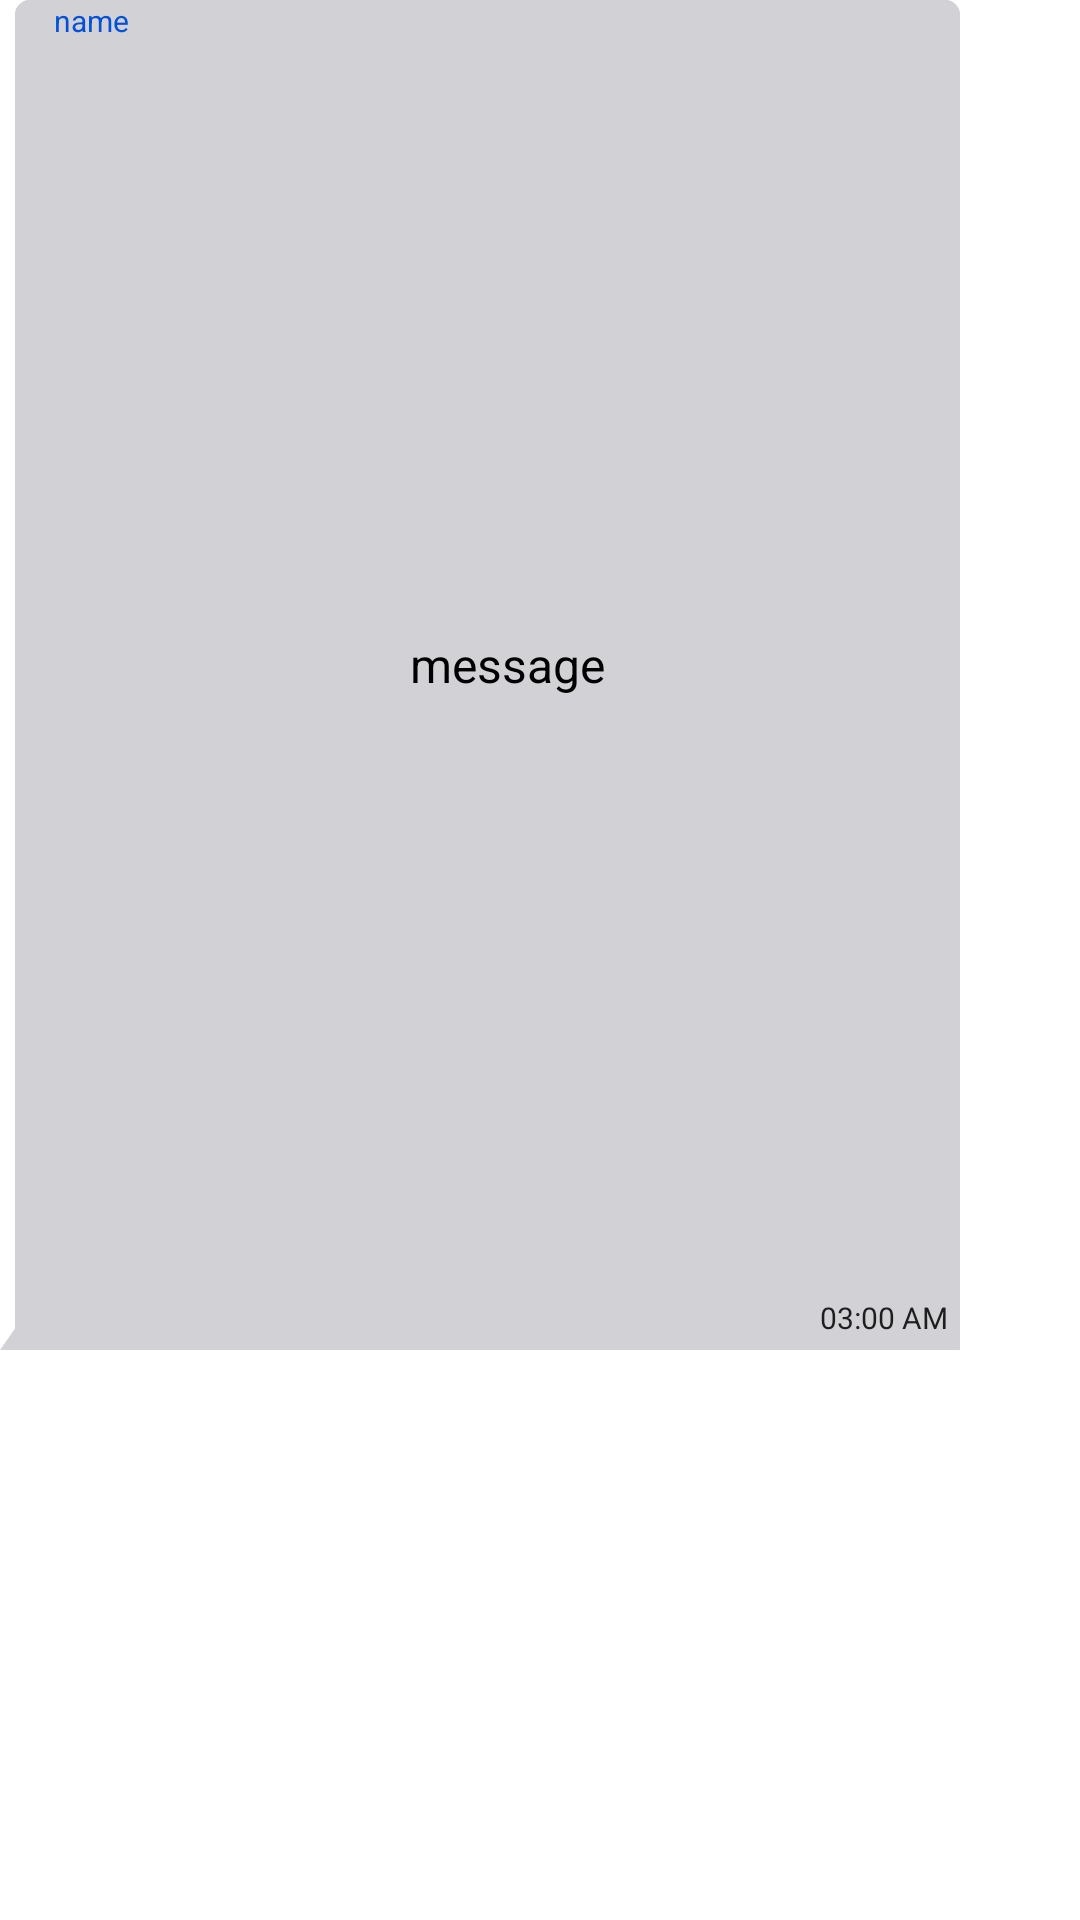

Layout XML and referenced resources for this Android screen:
<!-- AndroidManifest.xml: application theme Theme.MyWhatsappLite -->
<!-- res/layout/sample_group_receiver.xml -->
<?xml version="1.0" encoding="utf-8"?>
<androidx.constraintlayout.widget.ConstraintLayout xmlns:android="http://schemas.android.com/apk/res/android"
    xmlns:app="http://schemas.android.com/apk/res-auto"
    xmlns:tools="http://schemas.android.com/tools"
    android:layout_width="wrap_content"
    android:layout_height="wrap_content"
    android:layout_marginLeft="15dp"
    android:layout_marginTop="5dp"
    android:layout_marginRight="7dp"

    android:background="@drawable/bg_receiver"
    android:maxWidth="320dp"
    android:maxHeight="450dp"
    android:minHeight="30dp"
    android:minWidth="90dp"
    >

    <TextView
        android:id="@+id/GrpreceiverText"
        android:layout_width="wrap_content"
        android:layout_height="wrap_content"
        android:layout_marginStart="7dp"

        android:layout_marginEnd="7dp"
        android:layout_marginBottom="3dp"
        android:gravity="center"
        android:inputType="textLongMessage|textMultiLine"
        android:maxWidth="280dp"
        android:minWidth="40dp"

        android:text="message"
        android:textColor="@color/black"
        android:textSize="16sp"
        app:layout_constraintBottom_toTopOf="@+id/GrpreceiverTime"
        app:layout_constraintEnd_toEndOf="parent"
        app:layout_constraintStart_toStartOf="@+id/guideline5"
        app:layout_constraintTop_toBottomOf="@+id/candidateName" />

    <TextView
        android:id="@+id/GrpreceiverTime"
        android:layout_width="wrap_content"
        android:layout_height="wrap_content"
        android:layout_marginEnd="4dp"
        android:layout_marginBottom="4dp"
        android:text=" 03:00 AM"
        android:textColor="#1E1E1E"
        android:textSize="10sp"
        app:layout_constraintBottom_toBottomOf="parent"
        app:layout_constraintEnd_toEndOf="parent" />

    <androidx.constraintlayout.widget.Guideline
        android:id="@+id/guideline5"
        android:layout_width="wrap_content"
        android:layout_height="wrap_content"
        android:orientation="vertical"
        app:layout_constraintGuide_begin="18dp" />

    <TextView

        android:id="@+id/candidateName"
        android:layout_width="wrap_content"
        android:layout_height="wrap_content"
        android:text="name"
        android:textSize="10sp"
        android:textColor="@color/blue"
        app:layout_constraintStart_toStartOf="@+id/guideline5"
        app:layout_constraintTop_toTopOf="parent" />
</androidx.constraintlayout.widget.ConstraintLayout>
<!-- resources referenced by this layout -->
<resources>
  <color name="black">#FF000000</color>
  <color name="blue">#0251D8</color>
  <!-- drawable bg_receiver (drawable) -->
  <?xml version="1.0" encoding="utf-8"?>
  <layer-list xmlns:android="http://schemas.android.com/apk/res/android">
      <item android:right="20dp">
          <rotate
              android:fromDegrees="35"
              android:pivotX="0%"
              android:pivotY="100%"
              android:toDegrees="0">
              <shape android:shape="rectangle">
                  <solid android:color="#D1D1D6" />
              </shape>
          </rotate>
      </item>
      <item android:left="5dp">
          <shape android:shape="rectangle">
              <solid android:color="#D1D1D6" />
              <corners android:radius="5dp" />
          </shape>
      </item>
  <item android:left="5dp">
      <shape>
          <solid android:color="#D1D1D6" />
          <corners android:radius="5dp" />
      </shape>
  </item>
  </layer-list>
  <style name="Theme.MyWhatsappLite" parent="Theme.MaterialComponents.DayNight.DarkActionBar">
          
          <item name="colorPrimary">@color/purple_200</item>
          <item name="colorPrimaryVariant">@color/purple_700</item>
          <item name="colorOnPrimary">@color/white</item>
          
          <item name="colorSecondary">@color/teal_200</item>
          <item name="colorSecondaryVariant">@color/teal_700</item>
          <item name="colorOnSecondary">@color/black</item>
          
          <item name="android:statusBarColor" tools:targetApi="l">?attr/colorPrimaryVariant</item>
          
      </style>
  <color name="purple_200">#031B27</color>
  <color name="purple_700">#032232</color>
  <color name="white">#FFFFFFFF</color>
  <color name="teal_200">#FF03DAC5</color>
  <color name="teal_700">#FF018786</color>
</resources>
